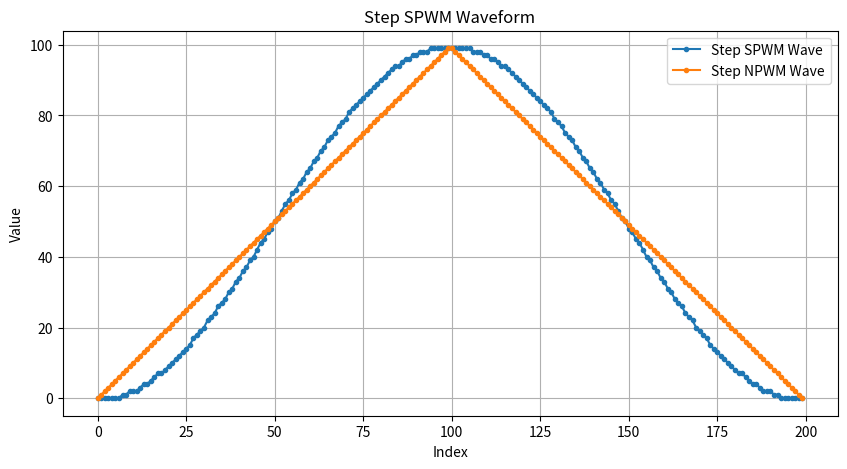

The matplotlib source for this figure:
import matplotlib.pyplot as plt

# 生成数据
spwmWave = [0, 0, 0, 0, 0, 0, 0, 1, 1, 2, 2, 2, 3, 4, 4, 5, 6, 7, 7, 8,
	9, 10, 11, 12, 13, 14, 15, 17, 18, 19, 20, 22, 23, 24, 26, 27, 28, 30, 31, 33,
	34, 36, 37, 39, 40, 42, 44, 45, 47, 48, 50, 51, 53, 55, 56, 58, 59, 61, 62, 64,
	65, 67, 68, 70, 71, 73, 74, 75, 77, 78, 79, 81, 82, 83, 84, 85, 86, 87, 88, 89,
	90, 91, 92, 93, 94, 94, 95, 96, 96, 97, 97, 98, 98, 98, 99, 99, 99, 99, 99, 99,
	99, 99, 99, 99, 99, 99, 98, 98, 98, 97, 97, 96, 96, 95, 94, 94, 93, 92, 91, 90,
	89, 88, 87, 86, 85, 84, 83, 82, 81, 79, 78, 77, 75, 74, 73, 71, 70, 68, 67, 65,
	64, 62, 61, 59, 58, 56, 55, 53, 51, 50, 48, 47, 45, 44, 42, 40, 39, 37, 36, 34,
	33, 31, 30, 28, 27, 26, 24, 23, 22, 20, 19, 18, 17, 15, 14, 13, 12, 11, 10, 9,
	8, 7, 7, 6, 5, 4, 4, 3, 2, 2, 2, 1, 1, 0, 0, 0, 0, 0, 0, 0]

npwmWave = [0, 1, 2, 3, 4, 5, 6, 7, 8, 9, 10, 11, 12, 13, 14, 15, 16, 17, 18, 19, 20, 
 21, 22, 23, 24, 25, 26, 27, 28, 29, 30, 31, 32, 33, 34, 35, 36, 37, 38, 
 39, 40, 41, 42, 43, 44, 45, 46, 47, 48, 49, 50, 51, 52, 53, 54, 55, 56, 
 57, 58, 59, 60, 61, 62, 63, 64, 65, 66, 67, 68, 69, 70, 71, 72, 73, 74, 
 75, 76, 77, 78, 79, 80, 81, 82, 83, 84, 85, 86, 87, 88, 89, 90, 91, 92, 
 93, 94, 95, 96, 97, 98, 99, 99, 98, 97, 96, 95, 94, 93, 92, 91, 90, 89, 88, 87, 86, 85, 84, 83, 82, 81, 80,
 79, 78, 77, 76, 75, 74, 73, 72, 71, 70, 69, 68, 67, 66, 65, 64, 63, 62, 61, 60,
 59, 58, 57, 56, 55, 54, 53, 52, 51, 50, 49, 48, 47, 46, 45, 44, 43, 42, 41, 40,
 39, 38, 37, 36, 35, 34, 33, 32, 31, 30, 29, 28, 27, 26, 25, 24, 23, 22, 21, 20,
 19, 18, 17, 16, 15, 14, 13, 12, 11, 10, 9, 8, 7, 6, 5, 4, 3, 2, 1, 0]

# X轴
index1 = range(len(spwmWave))
index2 = range(len(npwmWave))

# 创建图形
fig, ax = plt.subplots(figsize=(10, 5))
ax.plot(index1, spwmWave, marker='.', label='Step SPWM Wave')  # 添加标签
ax.plot(index2, npwmWave, marker='.', label='Step NPWM Wave')  # 添加标签
ax.set_title('Step SPWM Waveform')
ax.set_xlabel('Index')
ax.set_ylabel('Value')
ax.grid(True)
ax.legend()  # 显示图例

# 用于显示文本的注释
annotation = ax.annotate("", xy=(0,0), xytext=(20,20),
                         textcoords="offset points",
                         bbox=dict(boxstyle="round", fc="w"),
                         arrowprops=dict(arrowstyle="->"))
annotation.set_visible(False)

# 鼠标移动事件
def on_mouse_move(event):
    if event.inaxes == ax:  # 检查鼠标是否在图形区域内
        # 获取最近的点
        x = int(event.xdata)
        if 0 <= x < len(spwmWave):
            y = spwmWave[x]
            annotation.xy = (x, y)
            annotation.set_text(f'SPWM - Index: {x}, Value: {y}')  # 显示 x 和 y 值
            annotation.set_visible(True)
            fig.canvas.draw_idle()
        elif 0 <= x < len(npwmWave):
            y = npwmWave[x]
            annotation.xy = (x, y)
            annotation.set_text(f'NPWM - Index: {x}, Value: {y}')  # 显示 x 和 y 值
            annotation.set_visible(True)
            fig.canvas.draw_idle()
        else:
            annotation.set_visible(False)
            fig.canvas.draw_idle()

# 连接事件
fig.canvas.mpl_connect("motion_notify_event", on_mouse_move)

# 显示图形
plt.show()
